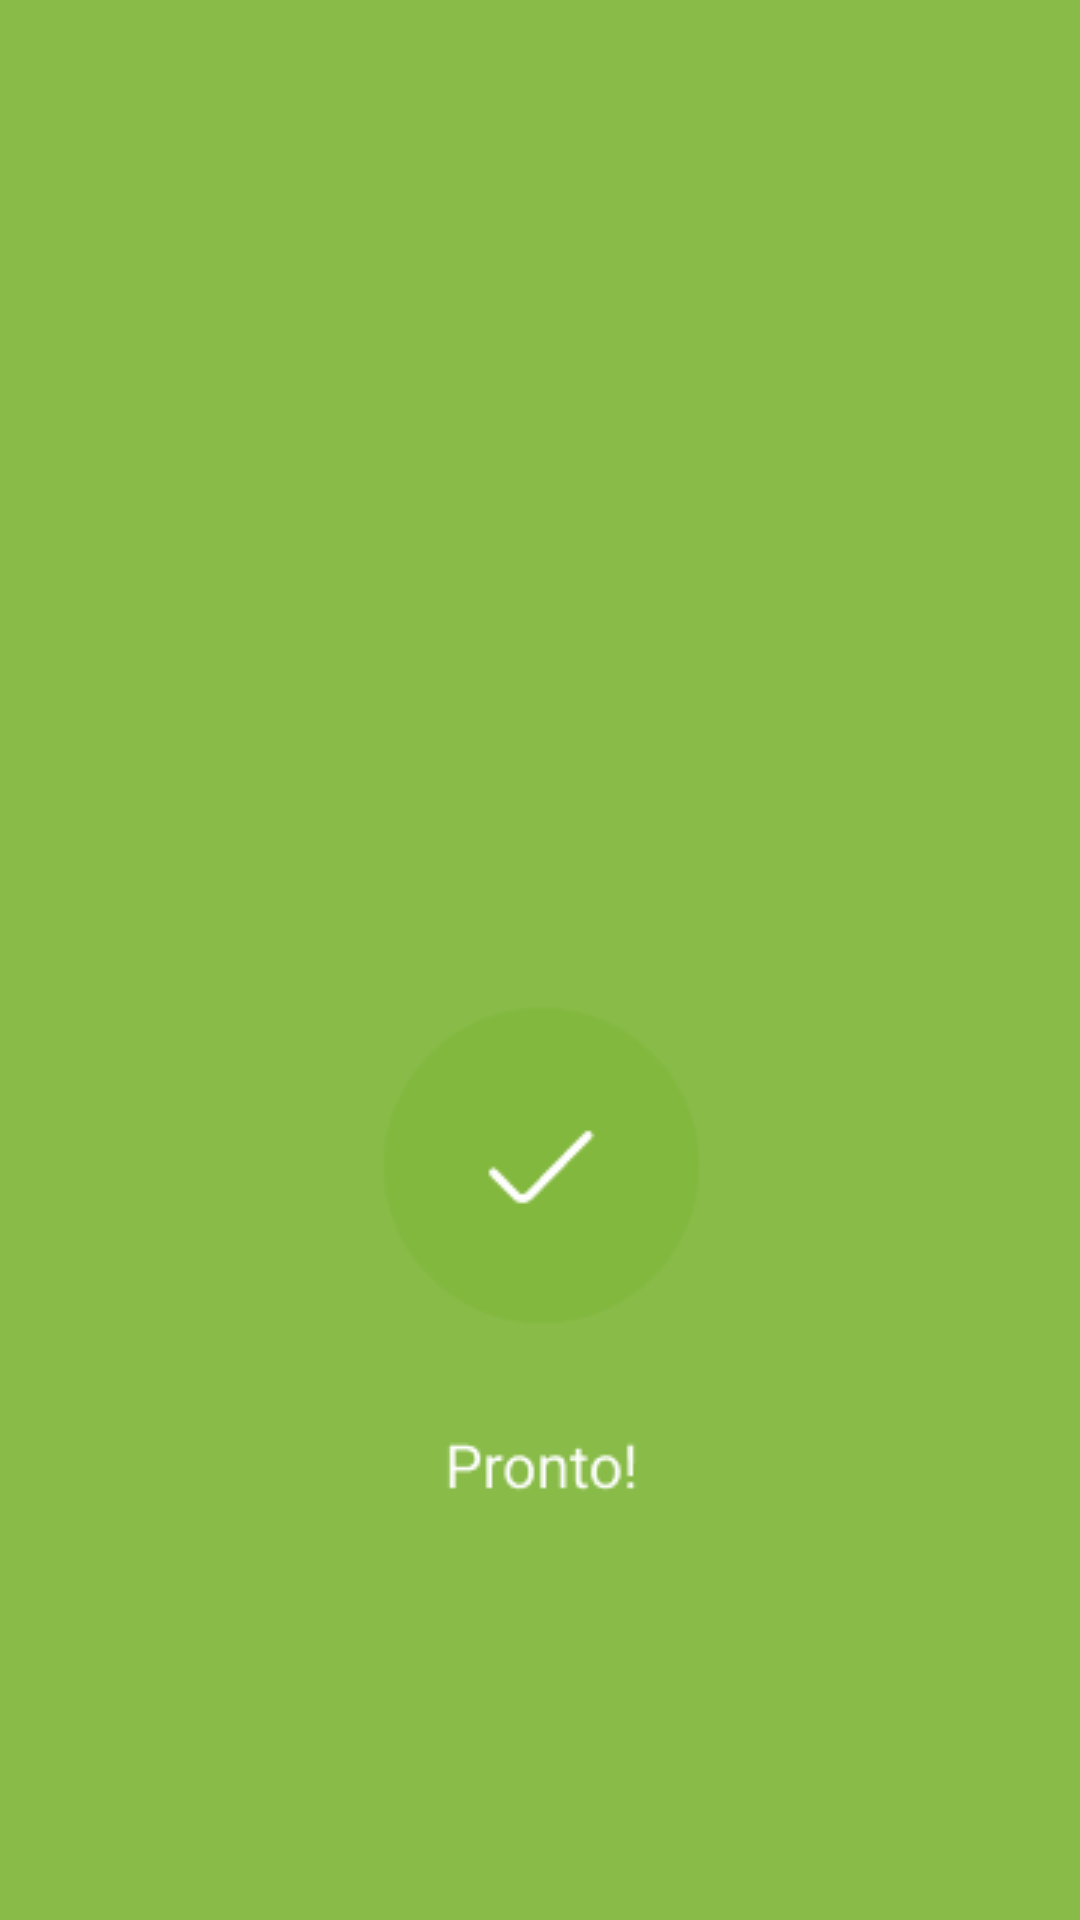

This screen was rendered from an Android layout file. Write that file and the resources it references.
<!-- AndroidManifest.xml: application theme Theme.Design.NoActionBar -->
<!-- res/layout/activity_pronto.xml -->
<?xml version="1.0" encoding="utf-8"?>
<androidx.core.widget.NestedScrollView
    xmlns:android="http://schemas.android.com/apk/res/android"
    xmlns:app="http://schemas.android.com/apk/res-auto"
    xmlns:tools="http://schemas.android.com/tools"
    android:layout_width="match_parent"
    android:layout_height="match_parent"
    android:fillViewport="true"
    >
    <androidx.constraintlayout.widget.ConstraintLayout
        android:layout_width="match_parent"
        android:layout_height="match_parent"
        android:background="@color/white"
        tools:context=".pronto">

        <ImageView
            android:layout_width="match_parent"
            android:layout_height="match_parent"
            android:id="@+id/pronto"
            android:background="@drawable/pronto"
            />

    </androidx.constraintlayout.widget.ConstraintLayout>
</androidx.core.widget.NestedScrollView>
<!-- resources referenced by this layout -->
<resources>
  <color name="white">#FFFFFFFF</color>
  <!-- drawable pronto: png bitmap (drawable, 5663 bytes) -->
</resources>
